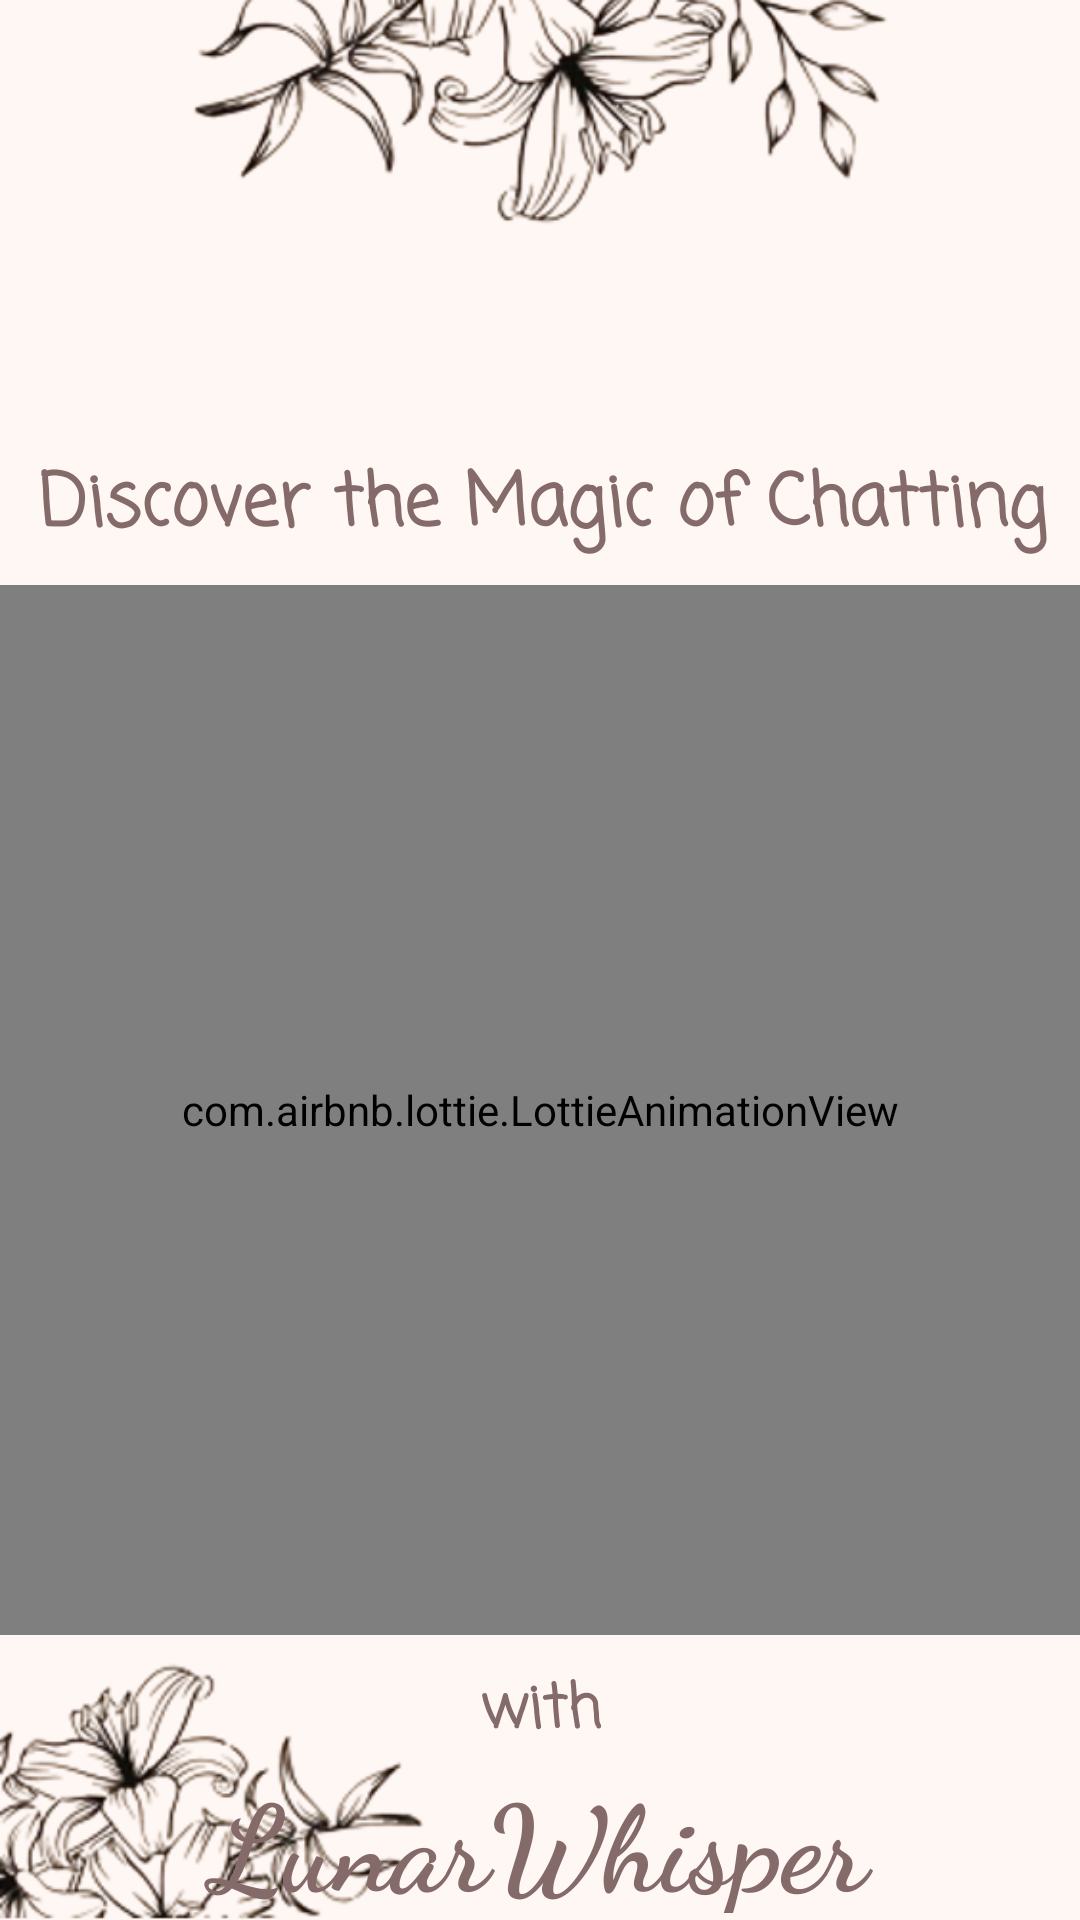

Produce the Android XML layout that renders to this screen, including the resource entries it uses.
<!-- AndroidManifest.xml: application theme Theme.LunarWhisper -->
<!-- res/layout/activity_splash_screen.xml -->
<?xml version="1.0" encoding="utf-8"?>
<androidx.constraintlayout.widget.ConstraintLayout
    xmlns:android="http://schemas.android.com/apk/res/android"
    xmlns:app="http://schemas.android.com/apk/res-auto"
    xmlns:tools="http://schemas.android.com/tools"
    android:layout_width="match_parent"
    android:layout_height="match_parent"
    android:background="@drawable/small_moon"
    android:theme="@style/Base.Theme.LunarWhisper"
    tools:context=".ui.SplashScreenActivity">

    <TextView
        android:id="@+id/discoverTextView"
        android:layout_width= "368dp"
        android:layout_height="45dp"
        android:layout_marginLeft="20dp"
        android:layout_marginTop="150dp"
        android:layout_marginRight="20dp"
        android:fontFamily="casual"
        android:gravity="center_horizontal"
        android:text="Discover the Magic of Chatting"
        android:textColor="@color/dark_skin"
        android:textSize="24sp"
        android:textStyle="bold"
        app:layout_constraintEnd_toEndOf="parent"
        app:layout_constraintHorizontal_bias="0.488"
        app:layout_constraintStart_toStartOf="parent"
        app:layout_constraintTop_toTopOf="parent" />

    <com.airbnb.lottie.LottieAnimationView
        android:id="@+id/animationView"
        android:layout_width="match_parent"
        android:layout_height="350dp"
        app:layout_constraintTop_toBottomOf="@+id/discoverTextView"
        app:layout_constraintBottom_toTopOf="@+id/withTextView"
        app:layout_constraintEnd_toEndOf="parent"
        app:layout_constraintStart_toStartOf="parent"
        app:lottie_autoPlay="true"
        app:lottie_loop="true"
        app:lottie_rawRes="@raw/logo2"
        app:layout_constraintHorizontal_bias="0.5" />

    <TextView
        android:id="@+id/withTextView"
        android:layout_width="wrap_content"
        android:layout_height="wrap_content"
        android:gravity="center_horizontal"
        android:fontFamily="casual"
        android:paddingTop="10dp"
        android:text="with"
        android:textStyle="bold"
        android:textColor="@color/dark_skin"
        android:textSize="20sp"
        app:layout_constraintEnd_toEndOf="parent"
        app:layout_constraintStart_toStartOf="parent"
        app:layout_constraintTop_toBottomOf="@+id/animationView" />

    <TextView
        android:id="@+id/appNameTextView"
        android:layout_width="244dp"
        android:layout_height="52dp"
        android:layout_marginBottom="90dp"
        android:fontFamily="cursive"
        android:gravity="center_horizontal"
        android:text="LunarWhisper"
        android:textColor="@color/dark_skin"
        android:textSize="40sp"
        android:textStyle="bold"
        app:layout_constraintBottom_toBottomOf="parent"
        app:layout_constraintEnd_toEndOf="parent"
        app:layout_constraintHorizontal_bias="0.496"
        app:layout_constraintStart_toStartOf="parent"
        app:layout_constraintTop_toBottomOf="@+id/withTextView"
        app:layout_constraintVertical_bias="0.0" />

</androidx.constraintlayout.widget.ConstraintLayout>
<!-- resources referenced by this layout -->
<resources>
  <color name="dark_skin">#856A6A</color>
  <!-- drawable small_moon: png bitmap (drawable, 162083 bytes) -->
  <style name="Base.Theme.LunarWhisper" parent="Theme.AppCompat.Light.NoActionBar">
          
          
          <item name="colorPrimary" type="color">@color/light_skin</item>
          <item name="colorPrimaryDark" type="color">@color/skin</item>
          <item name="colorAccent" type="color">@color/black</item>
      </style>
  <style name="Theme.LunarWhisper" parent="Base.Theme.LunarWhisper" />
  <color name="light_skin">#C89D9D</color>
  <color name="skin">#A37C7C</color>
  <color name="black">#FF000000</color>
</resources>
